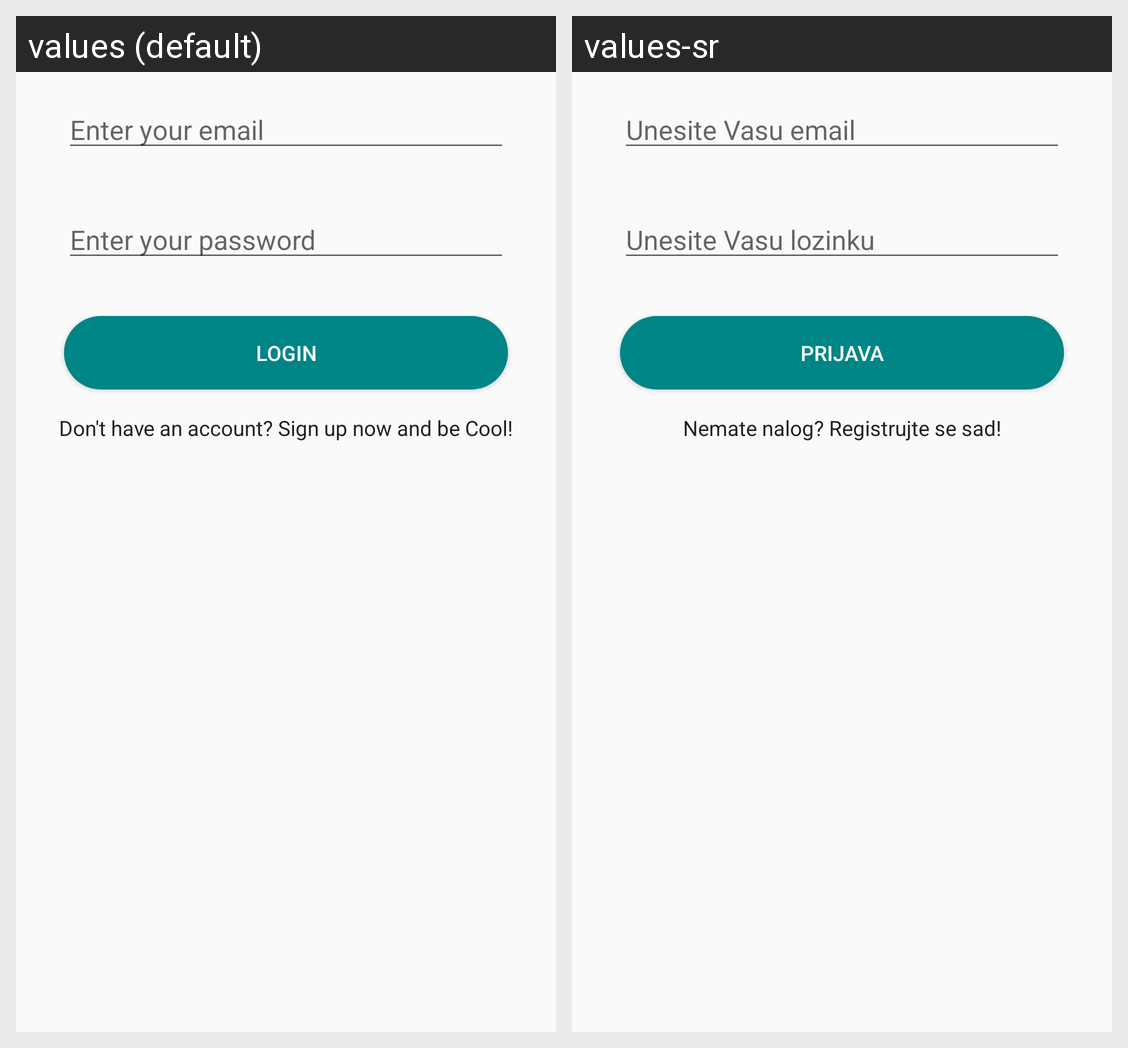

Here is an Android app screen in its default locale and in the app's own translations. Write out the translated-string differences for the strings that appear on this screen.
Android screen res/layout/activity_login.xml rendered under 2 locales, left to right: values (default), values-sr. Device: Nexus 5 (rendered at 1080×1920; each locale shown at half size, 540×960, under a caption strip naming it); theme Theme.AppCompat.Light.NoActionBar.
Strings drawn on this screen, with the default value and each locale's value (text and hints the layout hard-codes, and strings that could not be matched under every locale, appear in the picture but are not listed):

enter_email
  values: Enter your email
  values-sr: Unesite Vasu email

enter_password
  values: Enter your password
  values-sr: Unesite Vasu lozinku

login
  values: Login
  values-sr: Prijava

signUp
  values: Don't have an account? Sign up now and be Cool!
  values-sr: Nemate nalog? Registrujte se sad!
